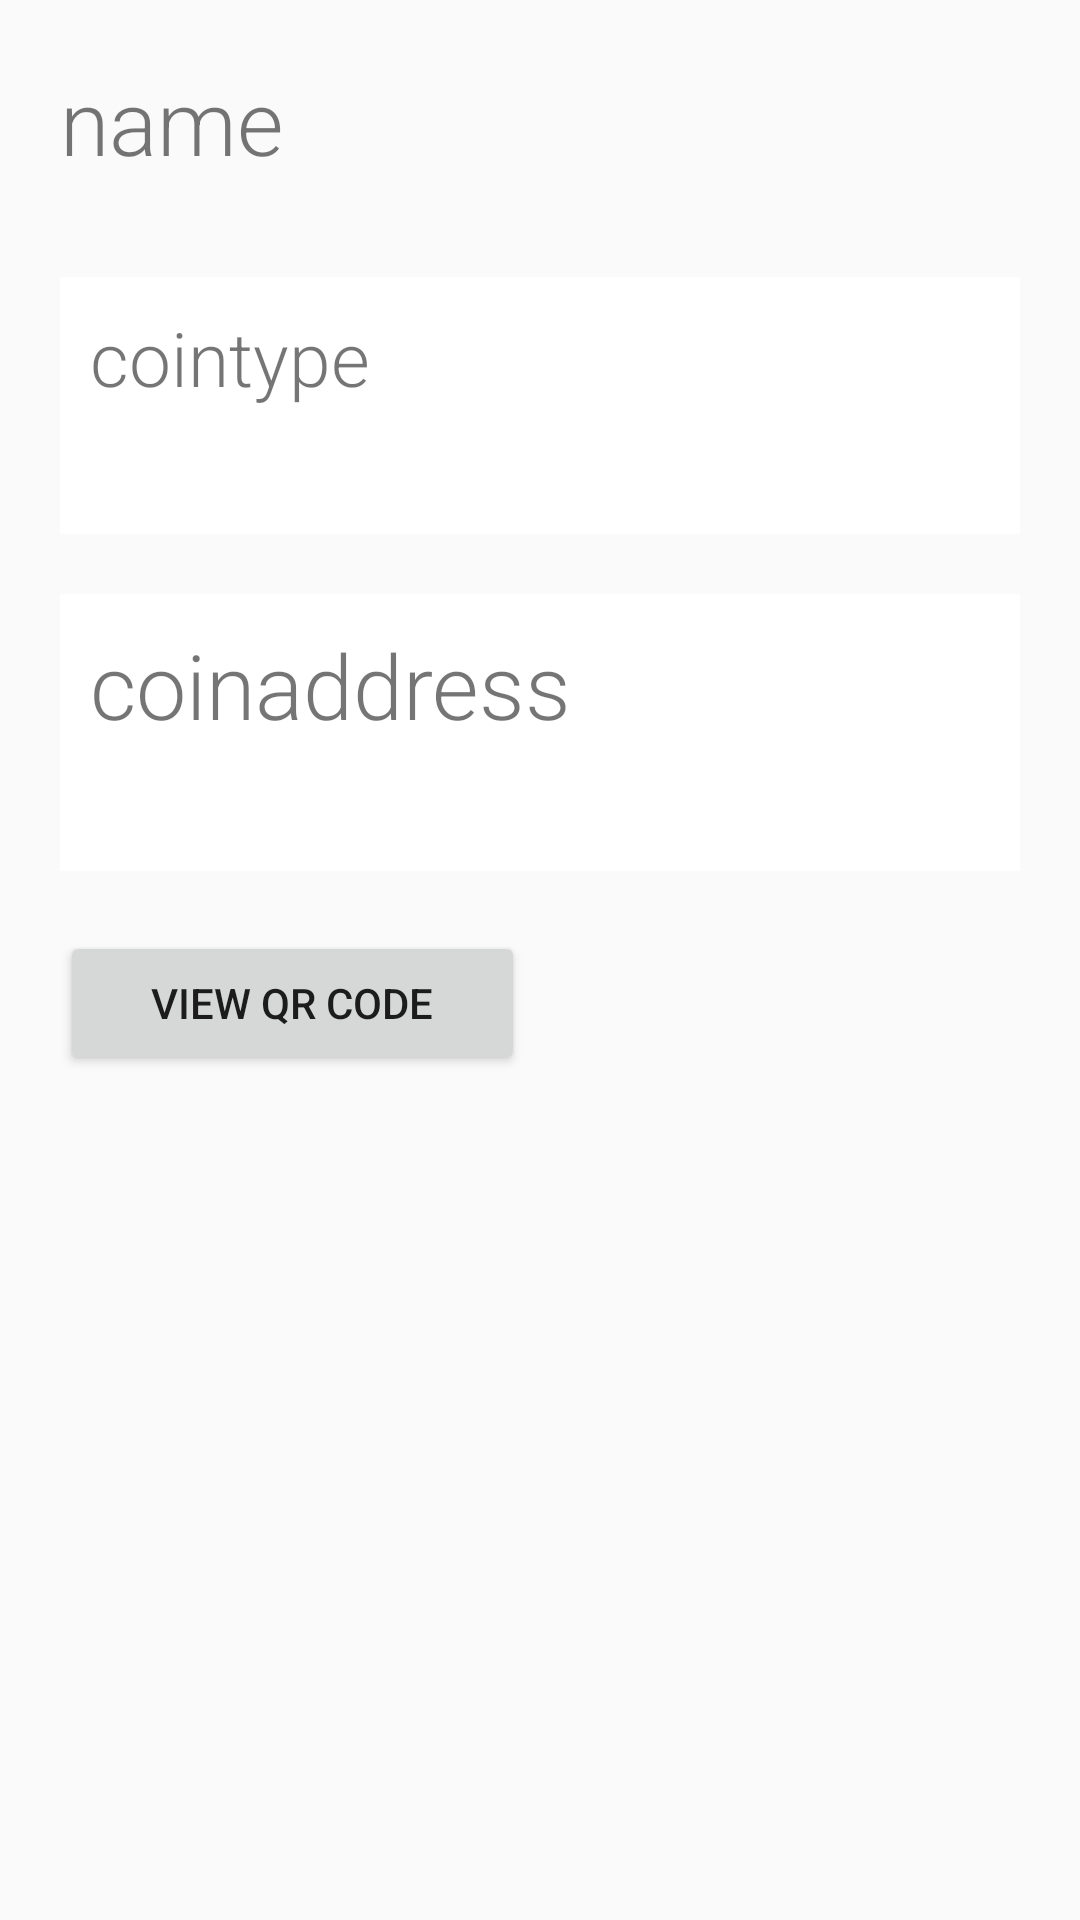

This screen was rendered from an Android layout file. Write that file and the resources it references.
<!-- AndroidManifest.xml: application theme AppTheme -->
<!-- res/layout/fragment_item_detail_view.xml -->
<?xml version="1.0" encoding="utf-8"?>
<LinearLayout xmlns:android="http://schemas.android.com/apk/res/android"
    android:layout_width="match_parent"
    android:layout_height="match_parent"
    android:orientation="vertical"
    android:padding="20dp"
    android:weightSum="1" >

    <TextView
        android:layout_width="fill_parent"
        android:layout_height="wrap_content"
        android:text="name"
        android:id="@+id/textView_fieldname"
        android:layout_weight="0.09"
        android:fontFamily="sans-serif-light"
        android:textStyle="normal" 
        android:textSize="30sp" />
    
    <TextView
        android:layout_width="fill_parent"
        android:layout_height="wrap_content"
        android:text="cointype"
        android:id="@+id/textView_fieldcointype"
        android:layout_weight="0.09"
        android:background="#FFFFFF"
		android:fontFamily="sans-serif-light"
		android:textStyle="normal"
		android:padding="10dp"
        android:textSize="25sp" />
    
    <TextView
        android:id="@+id/textView_fieldcoinaddress"
        android:layout_width="fill_parent"
        android:layout_height="wrap_content"
        android:layout_marginTop="20dp"
        android:layout_weight="0.09"
        android:background="#FFFFFF"
        android:fontFamily="sans-serif-light"
        android:textStyle="normal"    
        android:padding="10dp"
        android:text="coinaddress"
        android:textIsSelectable="true"
        android:textSize="30sp" />
    
    <Button
        android:id="@+id/showqrButton"
                android:layout_marginTop="20dp"
        
        android:paddingTop="10dp"
        android:layout_width="155dp"
        android:layout_height="wrap_content"
        android:text="View QR Code" />

</LinearLayout>
<!-- resources referenced by this layout -->
<resources>
  <style name="AppTheme" parent="android:Theme.Holo.Light">
          
      </style>
</resources>
